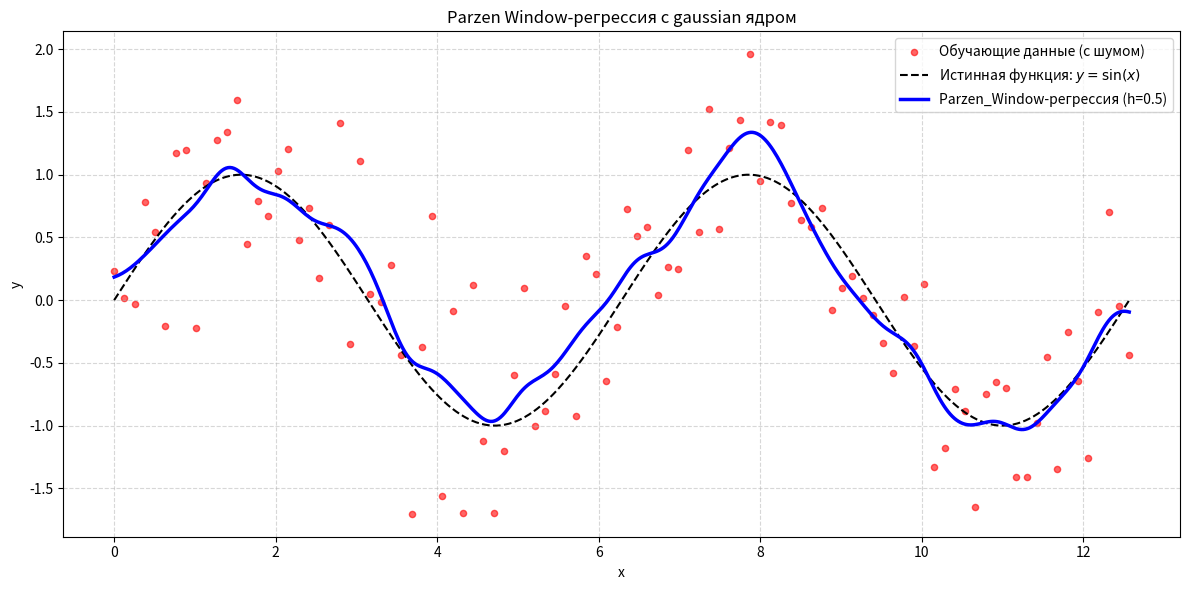

Write the Python code that produced this figure.
import numpy as np
import matplotlib.pyplot as plt

class Parzen_Window_Classifier:

    def __init__(self, kernel_function='gaussian', h=1.0):

        self.h = h
        self.kernel_function = {
            'rectangle': lambda dist, h: (np.abs(dist/h) <= 1).astype(float),
            'epanechnikov': lambda dist, h: 0.75*(1 - (dist/h) ** 2) * (np.abs(dist/h) <= 1).astype(float),
            'triangle': lambda dist, h: (1 - np.abs(dist/h)) * (np.abs(dist/h) <= 1).astype(float),
            'gaussian': lambda dist, h: np.exp(-2*(dist/h) **2 ) / np.sqrt(2 * np.pi)
            }[kernel_function]

    def fit(self, X, y):
        self.X_train = X
        self.y_train = y.ravel() if np.ndim(y) == 2 else y
        self.classes = np.unique(self.y_train)

    def predict(self, X):

        predictions = []
        for x in X:
            distances = np.linalg.norm(self.X_train - x, axis=1)
            weights = np.array([self.kernel_function(dist, self.h) for dist in distances])

            class_score = {}
            for cls in self.classes:
                class_score[cls] = np.sum(weights[self.y_train == cls])
            predict_class = max(class_score, key=class_score.get)
            predictions.append(predict_class)

        return np.array(predictions)

class Parzen_Window_Regression(Parzen_Window_Classifier):

    def fit(self, X, y):
        self.X_train = X
        self.y_train = y.ravel() if np.ndim(y) == 2 else y

    def predict(self, X):
        predictions = []
        for x in X:
            distances = np.linalg.norm(self.X_train - x, axis=1)
            weights = np.array([self.kernel_function(dist, self.h) for dist in distances])
            predict = np.sum(weights * self.y_train)/np.sum(weights)
            predictions.append(predict)
        return np.array(predictions)


if __name__ == '__main__':

    n_samples = 100
    x_train = np.linspace(0, 4 * np.pi, n_samples).reshape(-1, 1)
    y_train = np.sin(x_train) + np.random.normal(loc=0.0, scale=0.5, size=x_train.shape)
    kernel_function = 'gaussian'
    h = 0.5
    model = Parzen_Window_Regression(kernel_function=kernel_function, h=h)
    model.fit(x_train, y_train)

    x_plot = np.linspace(0, 4 * np.pi, 500).reshape(-1, 1)
    y_pred = model.predict(x_plot)
    plt.figure(figsize=(12, 6))
    plt.scatter(x_train, y_train, color='red', s=20, alpha=0.6, label='Обучающие данные (с шумом)')
    plt.plot(x_plot, np.sin(x_plot), 'k--', linewidth=1.5, label='Истинная функция: $y = \sin(x)$')
    plt.plot(x_plot, y_pred, 'b-', linewidth=2.5, label=f'Parzen_Window-регрессия (h={h})')
    plt.title(f'Parzen Window-регрессия с {kernel_function} ядром')
    plt.xlabel('x')
    plt.ylabel('y')
    plt.legend()
    plt.grid(True, linestyle='--', alpha=0.5)
    plt.tight_layout()
    plt.show()
